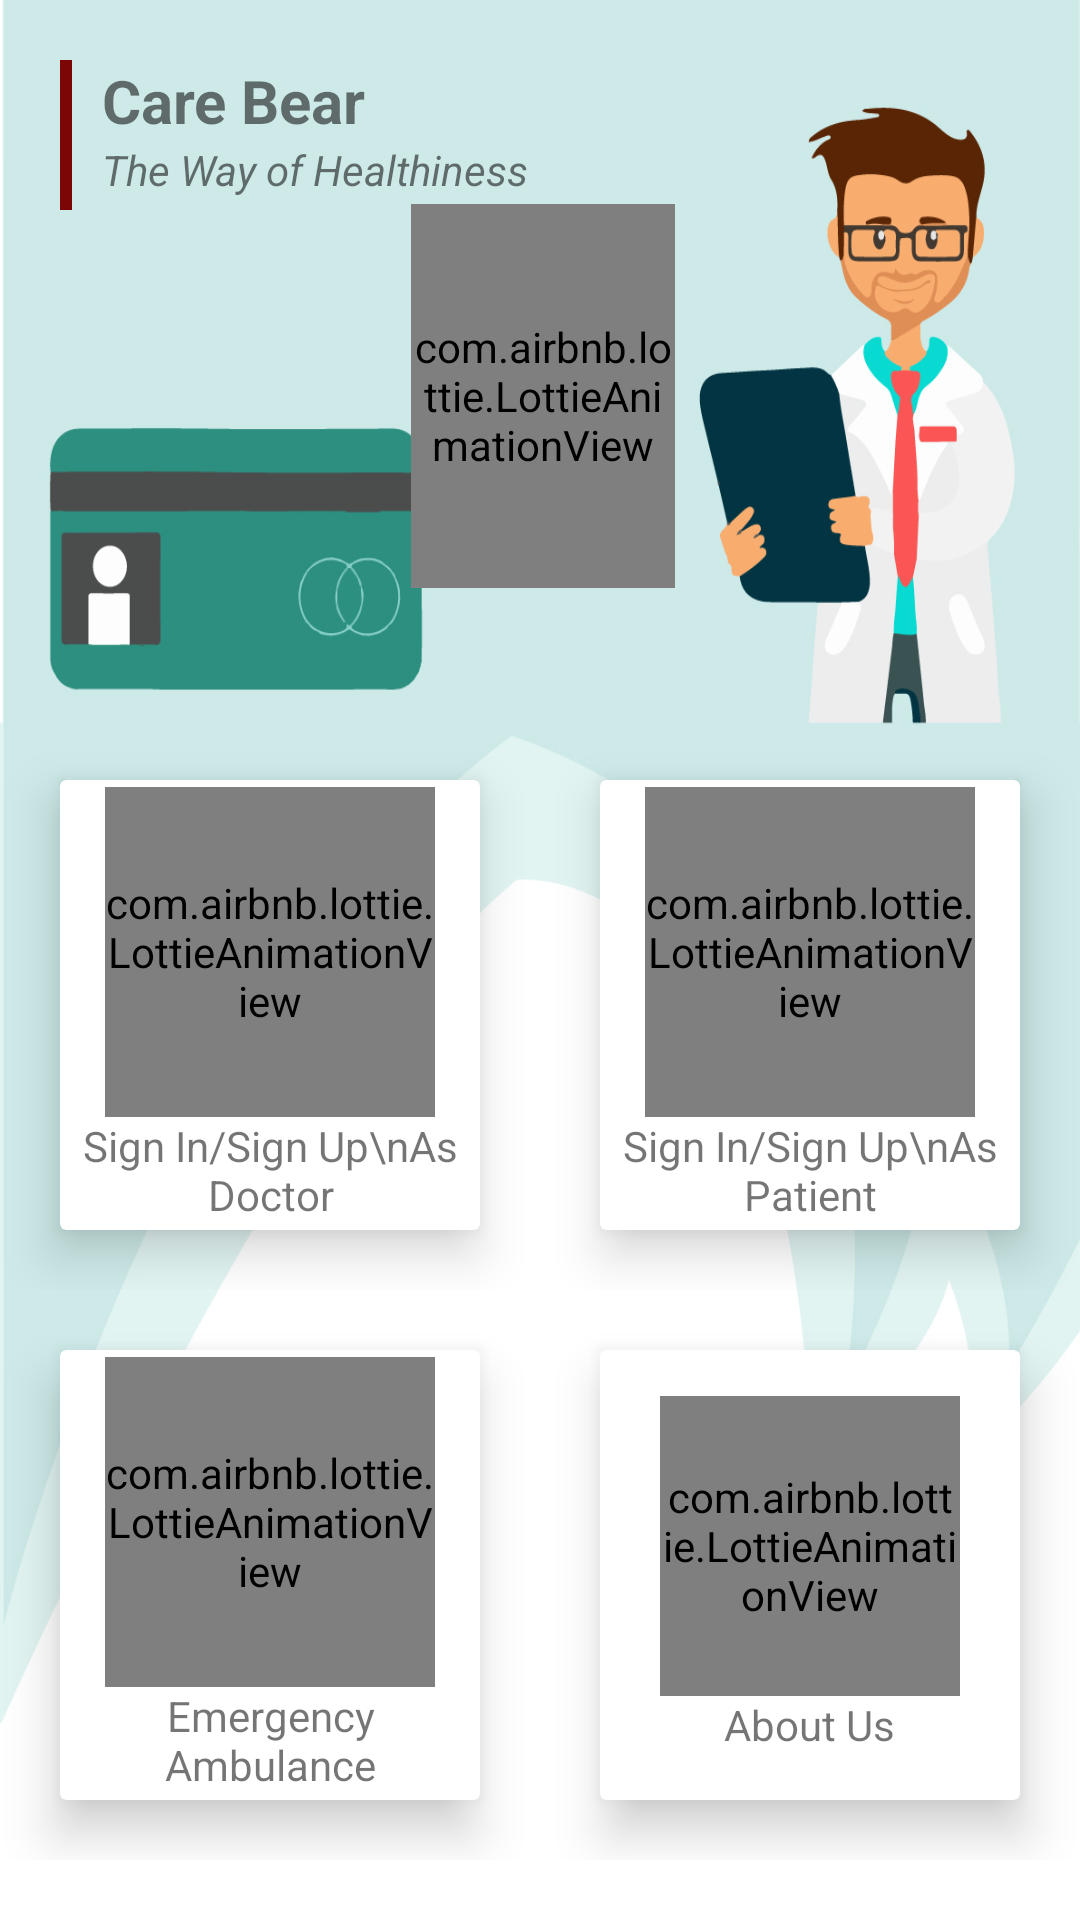

Android layout source for this screen:
<!-- AndroidManifest.xml: application theme AppTheme -->
<!-- res/layout/activity_main.xml -->
<?xml version="1.0" encoding="utf-8"?>
<RelativeLayout xmlns:android="http://schemas.android.com/apk/res/android"
    xmlns:app="http://schemas.android.com/apk/res-auto"
    xmlns:tools="http://schemas.android.com/tools"
    android:layout_width="match_parent"
    android:layout_height="match_parent"
    android:background="#ffffff"
    tools:context=".MainActivity">


    <ImageView
        android:id="@+id/imageView"
        android:layout_width="wrap_content"
        android:layout_height="584dp"
        android:layout_alignParentStart="false"
        android:layout_alignParentLeft="false"
        android:layout_alignParentTop="false"
        android:layout_alignParentEnd="false"
        android:layout_alignParentRight="false"
        android:layout_marginStart="0dp"
        android:layout_marginLeft="0dp"
        android:layout_marginTop="-10dp"
        android:layout_marginEnd="0dp"
        android:layout_marginRight="1dp"
        android:scaleType="fitXY"
        app:srcCompat="@drawable/front2perfect" />

    <com.airbnb.lottie.LottieAnimationView
        android:layout_width="138dp"
        android:layout_height="128dp"
        android:layout_alignParentStart="true"
        android:layout_alignParentTop="true"
        android:layout_alignParentEnd="true"
        android:layout_gravity="center"
        android:layout_marginStart="137dp"
        android:layout_marginTop="68dp"
        android:layout_marginEnd="135dp"
        android:scrollbarSize="40dp"
        app:lottie_autoPlay="true"
        app:lottie_fileName="heartbeat.json"
        app:lottie_loop="false" />


    <LinearLayout
        android:layout_width="match_parent"
        android:layout_height="457dp"
        android:layout_alignParentStart="true"
        android:layout_alignParentEnd="true"
        android:layout_alignParentBottom="true"
        android:layout_marginStart="0dp"
        android:layout_marginEnd="0dp"
        android:id="@+id/linearid2"
        android:gravity="bottom|center"
        android:orientation="vertical">

        <LinearLayout
            android:layout_width="wrap_content"
            android:layout_height="wrap_content"
            >

            <androidx.cardview.widget.CardView
                android:id="@+id/signInOrUpButtonForDoctorId"
                android:layout_width="150dp"
                android:layout_height="150dp"
                android:layout_margin="20dp"
                android:layout_weight="1"
                android:clickable="true"
                android:foreground="?android:attr/selectableItemBackground"
                app:cardElevation="10dp">

                <LinearLayout
                    android:layout_width="match_parent"
                    android:layout_height="match_parent"
                    android:orientation="vertical"
                    android:gravity="center">

                    <com.airbnb.lottie.LottieAnimationView

                        android:layout_gravity="center"
                        android:layout_width="110dp"
                        android:layout_height="110dp"
                        android:scrollbarSize="40dp"
                        app:lottie_autoPlay="true"
                        app:lottie_fileName="doctor2.json"
                        app:lottie_loop="false" />

                    <com.google.android.material.textview.MaterialTextView
                        android:layout_width="wrap_content"
                        android:layout_height="wrap_content"
                        android:text="Sign In/Sign Up\nAs Doctor"
                        android:gravity="center"/>

                </LinearLayout>

            </androidx.cardview.widget.CardView>

            <androidx.cardview.widget.CardView
                android:id="@+id/signInOrUpButtonForPatientId"
                android:layout_width="150dp"
                android:layout_height="150dp"
                android:layout_margin="20dp"
                android:layout_weight="1"
                android:clickable="true"
                android:foreground="?android:attr/selectableItemBackground"
                app:cardElevation="10dp">

                <LinearLayout
                    android:layout_width="match_parent"
                    android:layout_height="match_parent"
                    android:orientation="vertical"
                    android:gravity="center">

                    <com.airbnb.lottie.LottieAnimationView

                        android:layout_gravity="center"
                        android:layout_width="110dp"
                        android:layout_height="110dp"
                        android:scrollbarSize="40dp"
                        app:lottie_autoPlay="true"
                        app:lottie_fileName="patient.json"
                        app:lottie_loop="true" />

                    <com.google.android.material.textview.MaterialTextView
                        android:layout_width="wrap_content"
                        android:layout_height="wrap_content"
                        android:text="Sign In/Sign Up\nAs Patient"
                        android:gravity="center"/>

                </LinearLayout>

            </androidx.cardview.widget.CardView>

        </LinearLayout>

        <LinearLayout
            android:layout_width="wrap_content"
            android:layout_height="wrap_content"
            android:layout_marginBottom="20dp">

            <androidx.cardview.widget.CardView
                android:id="@+id/emergencyButtonId"
                android:layout_width="150dp"
                android:layout_height="150dp"
                android:layout_margin="20dp"
                app:cardElevation="10dp"
                android:clickable="true"
                android:foreground="?android:attr/selectableItemBackground"
                android:layout_weight="1">
                <LinearLayout
                    android:layout_width="match_parent"
                    android:layout_height="match_parent"
                    android:orientation="vertical"
                    android:gravity="center">

                    <com.airbnb.lottie.LottieAnimationView

                        android:layout_gravity="center"
                        android:layout_width="110dp"
                        android:layout_height="110dp"
                        android:scrollbarSize="40dp"
                        app:lottie_autoPlay="true"
                        app:lottie_fileName="clinicalpatient.json"
                        app:lottie_loop="true" />

                    <com.google.android.material.textview.MaterialTextView
                        android:layout_width="wrap_content"
                        android:layout_height="wrap_content"
                        android:text="Emergency Ambulance"
                        android:gravity="center"/>

                </LinearLayout>

            </androidx.cardview.widget.CardView>

            <androidx.cardview.widget.CardView
                android:id="@+id/aboutus"
                android:layout_width="150dp"
                android:layout_height="150dp"
                android:layout_margin="20dp"
                app:cardElevation="10dp"
                android:clickable="true"
                android:foreground="?android:attr/selectableItemBackground"
                android:layout_weight="1">

                <LinearLayout
                    android:layout_width="match_parent"
                    android:layout_height="match_parent"
                    android:orientation="vertical"
                    android:gravity="center">

                    <com.airbnb.lottie.LottieAnimationView

                        android:layout_gravity="center"
                        android:layout_width="100dp"
                        android:layout_height="100dp"
                        android:scrollbarSize="40dp"
                        app:lottie_autoPlay="true"
                        app:lottie_fileName="about.json"
                        app:lottie_loop="true" />

                    <com.google.android.material.textview.MaterialTextView
                        android:layout_width="wrap_content"
                        android:layout_height="wrap_content"
                        android:text="About Us"
                        android:gravity="center"/>

                </LinearLayout>

            </androidx.cardview.widget.CardView>

        </LinearLayout>


    </LinearLayout>

    <LinearLayout
        android:layout_width="wrap_content"
        android:layout_height="wrap_content"
        android:layout_alignParentStart="true"
        android:layout_alignParentTop="true"
        android:layout_margin="20dp"
        >

        <LinearLayout
            android:layout_width="wrap_content"
            android:layout_height="wrap_content">

            <View
                android:layout_width="4dp"
                android:layout_height="50dp"
                android:background="#7C0505"/>

        </LinearLayout>

        <LinearLayout
            android:layout_width="wrap_content"
            android:layout_height="wrap_content"
            android:layout_marginLeft="10dp"
            android:orientation="vertical">

            <TextView
                android:layout_width="wrap_content"
                android:layout_height="wrap_content"
                android:text="Care Bear"
                android:textSize="20sp"
                android:textStyle="bold"/>

            <TextView
                android:layout_width="wrap_content"
                android:layout_height="wrap_content"
                android:text="The Way of Healthiness"
                android:textStyle="italic"
                />

        </LinearLayout>

    </LinearLayout>

</RelativeLayout>
<!-- resources referenced by this layout -->
<resources>
  <!-- drawable front2perfect: jpg bitmap (drawable-hdpi, 168903 bytes) -->
  <style name="AppTheme" parent="Theme.MaterialComponents.Light.DarkActionBar.Bridge">
          
          <item name="colorPrimary">#4553AF</item>
          <item name="colorPrimaryDark">@color/colorPrimaryDark</item>
          <item name="colorAccent">@color/colorAccent_v2</item>
      </style>
  <color name="colorPrimaryDark">#3700B3</color>
</resources>
